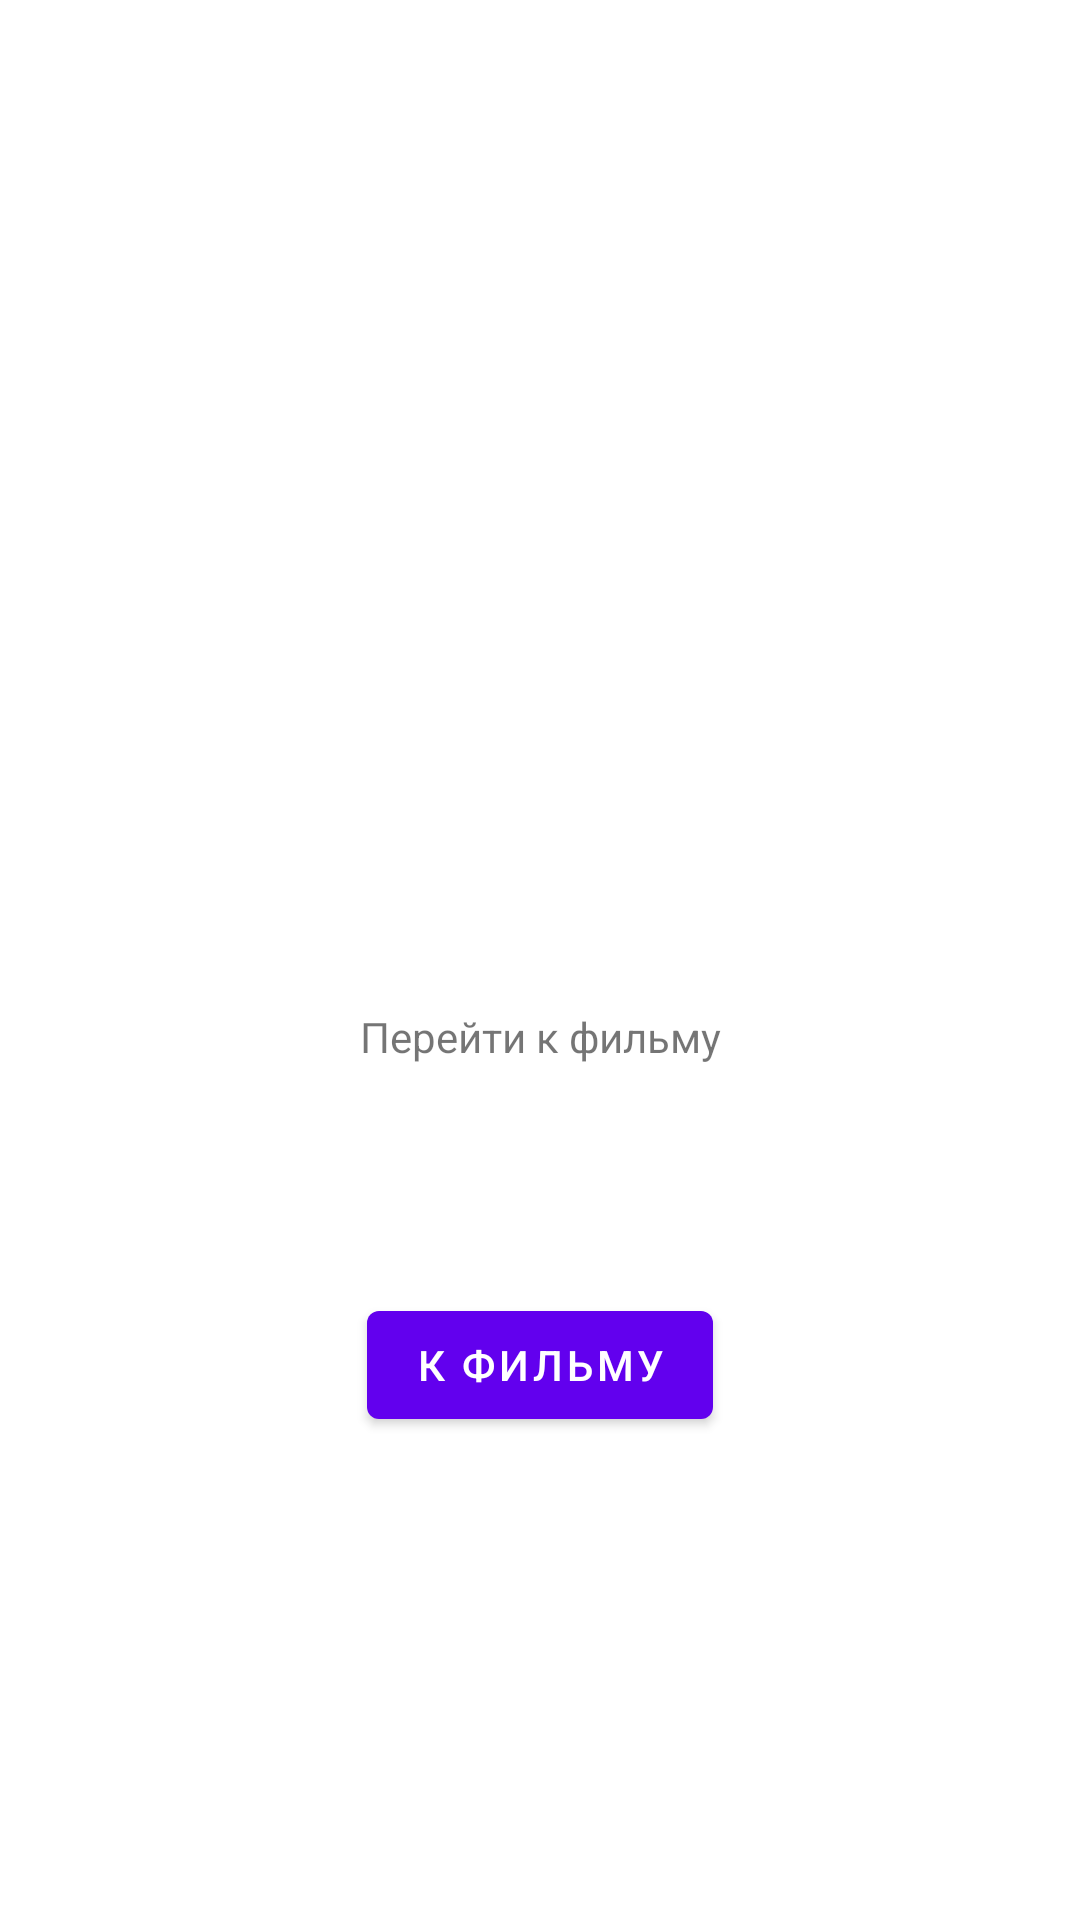

This screen was rendered from an Android layout file. Write that file and the resources it references.
<!-- AndroidManifest.xml: activity theme Theme.Test04122022.NoActionBar -->
<!-- res/layout/fragment_main.xml -->
<?xml version="1.0" encoding="utf-8"?>
<FrameLayout xmlns:android="http://schemas.android.com/apk/res/android"
    xmlns:app="http://schemas.android.com/apk/res-auto"
    xmlns:tools="http://schemas.android.com/tools"
    android:layout_width="match_parent"
    android:layout_height="match_parent"
    tools:context=".MainFragment">

    <androidx.constraintlayout.widget.ConstraintLayout
        android:layout_width="match_parent"
        android:layout_height="match_parent"
        app:layout_constraintEnd_toEndOf="parent"
        app:layout_constraintHorizontal_bias="0.5"
        app:layout_constraintStart_toStartOf="parent">

        <TextView
            android:id="@+id/goToFilm"
            android:layout_width="wrap_content"
            android:layout_height="wrap_content"
            android:layout_marginTop="336dp"
            android:text="Перейти к фильму"
            app:layout_constraintEnd_toEndOf="parent"
            app:layout_constraintHorizontal_bias="0.5"
            app:layout_constraintStart_toStartOf="parent"
            app:layout_constraintTop_toTopOf="parent" />

        <Button
            android:id="@+id/button"
            android:layout_width="wrap_content"
            android:layout_height="wrap_content"
            android:layout_marginTop="76dp"
            android:text="К фильму"
            app:layout_constraintEnd_toEndOf="parent"
            app:layout_constraintHorizontal_bias="0.5"
            app:layout_constraintStart_toStartOf="parent"
            app:layout_constraintTop_toBottomOf="@+id/goToFilm" />
    </androidx.constraintlayout.widget.ConstraintLayout>
</FrameLayout>
<!-- resources referenced by this layout -->
<resources>
  <style name="Theme.Test04122022.NoActionBar">
          <item name="windowActionBar">false</item>
          <item name="windowNoTitle">true</item>
      </style>
</resources>
